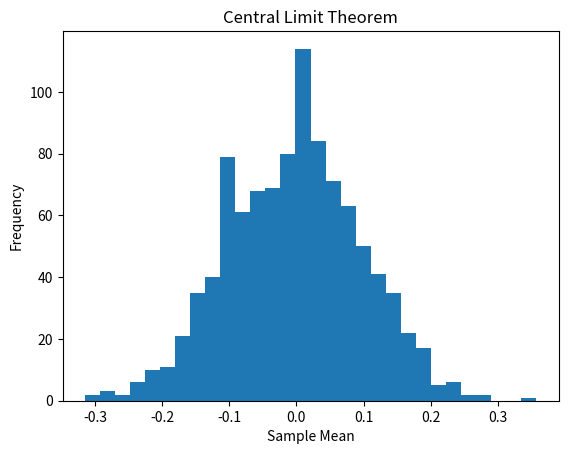

The script that saved this image:
# Bayes' theorem calculation
P_A = 0.3
P_B_given_A = 0.8
P_B = 0.5

P_A_given_B = (P_B_given_A * P_A) / P_B
print("P(A|B):", P_A_given_B)

import numpy as np
import matplotlib.pyplot as plt

# Simulating CLT with random samples
sample_means = []
for _ in range(1000):
    sample = np.random.randn(100)
    sample_means.append(np.mean(sample))

plt.hist(sample_means, bins=30)
plt.title('Central Limit Theorem')
plt.xlabel('Sample Mean')
plt.ylabel('Frequency')
plt.show()

from scipy import stats

# Example t-test
data1 = np.random.normal(0, 1, 100)
data2 = np.random.normal(0.5, 1, 100)

t_stat, p_val = stats.ttest_ind(data1, data2)
print("T-statistic:", t_stat)
print("P-value:", p_val)
